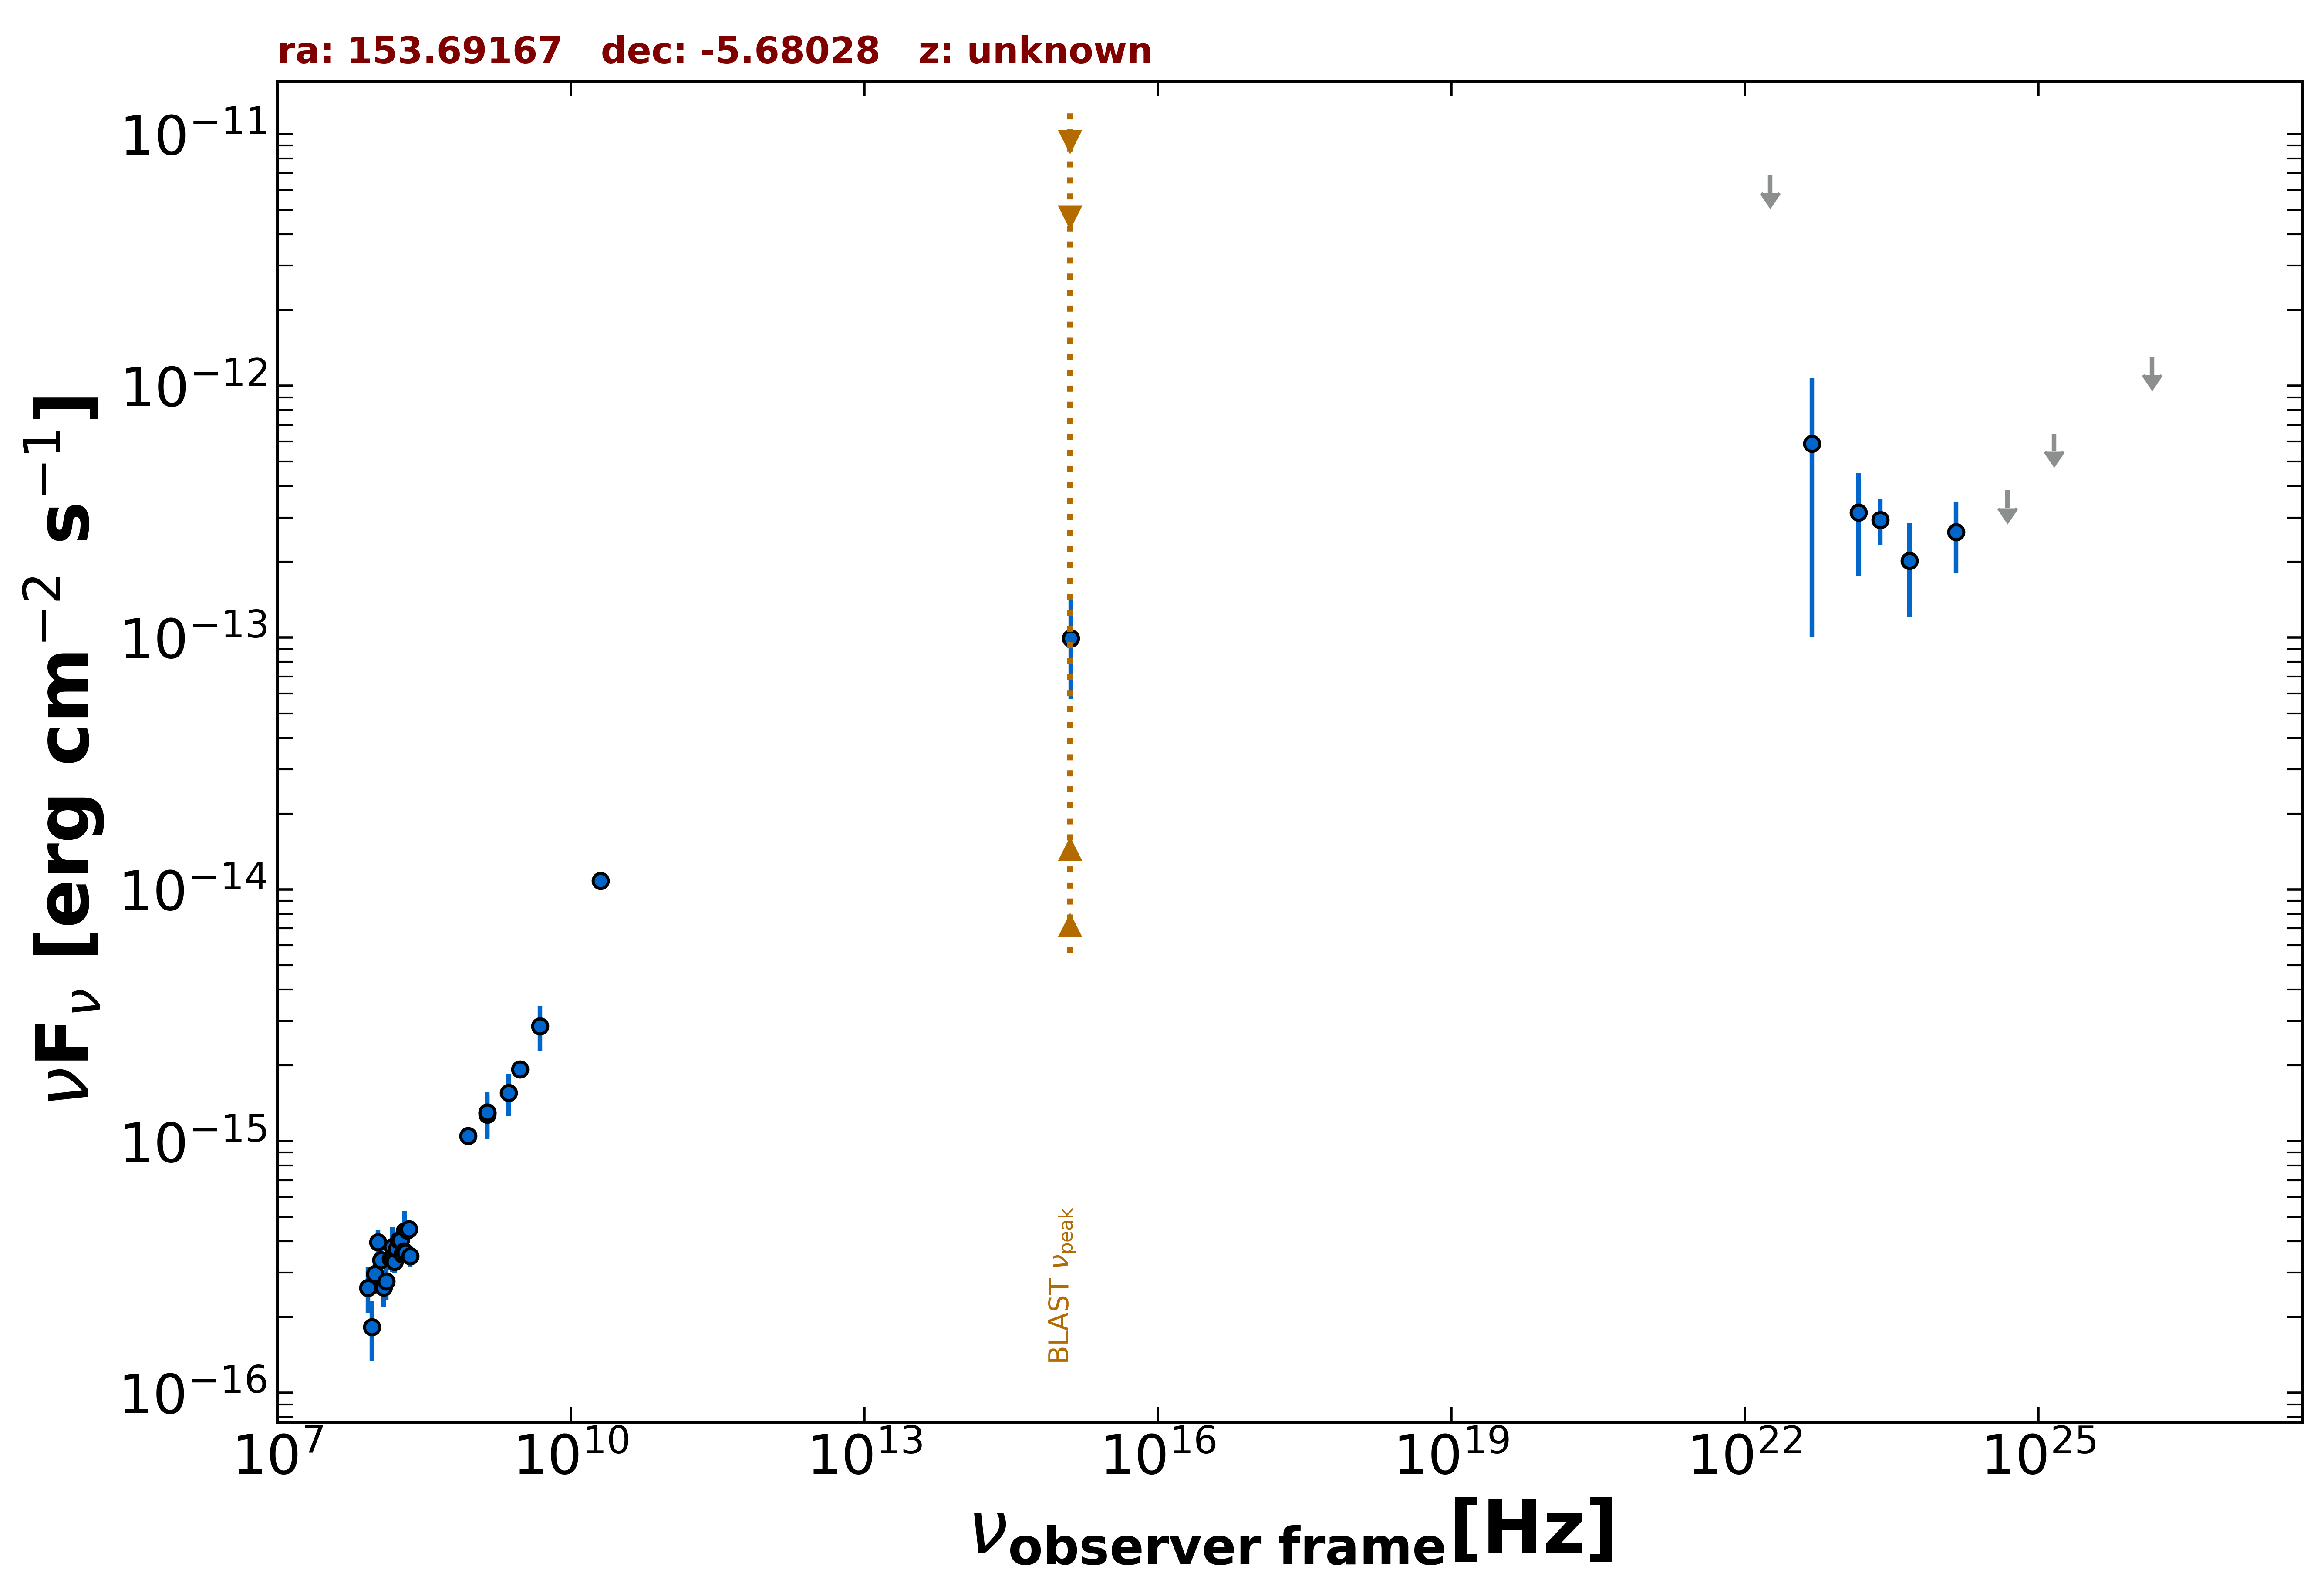

The table this chart was drawn from, first rows:
freq., flux, err_flux, MJD_start, MJD_end, flag, catalog, reference
1.400e+09, 1.303e-15, 2.000e-18, 55000, 55000, , FIRST, White et al. 1997  ApJ  475 479
8.870e+08, 1.048e-15, 7.780e-17, 55000, 55000, , RACS, Hale et al. 2021  PASA  38  e058
3.000e+09, 1.932e-15, 8.000e-18, 55000, 55000, , VLASSQL, Gordon et al. 2021  ApJS  255  30
1.500e+08, 3.490e-16, 3.505e-17, 55000, 55000, , TGSS150, Intema et al. 2017  A&A  598  A781
2.000e+10, 1.080e-14, 6.000e-16, 55000, 55000, , AT20G, Murphy et al. 2010  MNRAS  402  2403
1.295e+15, 9.951e-14, 4.227e-14, 55000, 55000, , GALEX, Morrissey et al. 2007  ApJS  173  682
2.418e+23, 2.932e-13, 6.050e-14, 55000, 55000, , 4FGL-DR3, The Fermi-LAT Collaboration 2022  arXiv:…
1.813e+22, 6.868e-12, 0.000e+00, 55000, 55000, UL, 4FGL-DR3, The Fermi-LAT Collaboration 2022  arXiv:…
4.835e+22, 5.887e-13, 4.880e-13, 55000, 55000, , 4FGL-DR3, The Fermi-LAT Collaboration 2022  arXiv:…
1.451e+23, 3.135e-13, 1.374e-13, 55000, 55000, , 4FGL-DR3, The Fermi-LAT Collaboration 2022  arXiv:…
4.835e+23, 2.022e-13, 8.210e-14, 55000, 55000, , 4FGL-DR3, The Fermi-LAT Collaboration 2022  arXiv:…
1.451e+24, 2.628e-13, 8.205e-14, 55000, 55000, , 4FGL-DR3, The Fermi-LAT Collaboration 2022  arXiv:…
4.835e+24, 3.846e-13, 0.000e+00, 55000, 55000, UL, 4FGL-DR3, The Fermi-LAT Collaboration 2022  arXiv:…
1.451e+25, 6.440e-13, 0.000e+00, 55000, 55000, UL, 4FGL-DR3, The Fermi-LAT Collaboration 2022  arXiv:…
1.451e+26, 1.301e-12, 0.000e+00, 55000, 55000, UL, 4FGL-DR3, The Fermi-LAT Collaboration 2022  arXiv:…
4.850e+09, 2.862e-15, 5.820e-16, 55000, 55000, , SPECFINDV3, Stein et al.  2021  A&A  655  A17
1.400e+09, 1.273e-15, 2.520e-16, 55000, 55000, , SPECFINDV3, Stein et al.  2021  A&A  655  A17
1.500e+08, 3.795e-16, 7.650e-17, 55000, 55000, , SPECFINDV3, Stein et al.  2021  A&A  655  A17
2.307e+09, 1.555e-15, 3.000e-16, 55000, 55000, , SPECFINDV3, Stein et al.  2021  A&A  655  A17
2.000e+08, 4.380e-16, 8.800e-17, 55000, 55000, , SPECFINDV3, Stein et al.  2021  A&A  655  A17
1.400e+09, 1.303e-15, 2.660e-16, 55000, 55000, , SPECFINDV3, Stein et al.  2021  A&A  655  A17
8.400e+07, 2.615e-16, 5.345e-17, 55000, 55000, , GLEAMV2, Hurley-Walker N. et al.  2017  MNRAS  46…
9.200e+07, 1.826e-16, 4.865e-17, 55000, 55000, , GLEAMV2, Hurley-Walker N. et al.  2017  MNRAS  46…
9.900e+07, 2.964e-16, 4.805e-17, 55000, 55000, , GLEAMV2, Hurley-Walker N. et al.  2017  MNRAS  46…
1.070e+08, 3.972e-16, 4.875e-17, 55000, 55000, , GLEAMV2, Hurley-Walker N. et al.  2017  MNRAS  46…
1.150e+08, 3.369e-16, 4.650e-17, 55000, 55000, , GLEAMV2, Hurley-Walker N. et al.  2017  MNRAS  46…
1.220e+08, 2.625e-16, 4.385e-17, 55000, 55000, , GLEAMV2, Hurley-Walker N. et al.  2017  MNRAS  46…
1.300e+08, 2.772e-16, 4.430e-17, 55000, 55000, , GLEAMV2, Hurley-Walker N. et al.  2017  MNRAS  46…
1.430e+08, 3.419e-16, 3.445e-17, 55000, 55000, , GLEAMV2, Hurley-Walker N. et al.  2017  MNRAS  46…
1.510e+08, 3.377e-16, 3.235e-17, 55000, 55000, , GLEAMV2, Hurley-Walker N. et al.  2017  MNRAS  46…
1.580e+08, 3.317e-16, 3.065e-17, 55000, 55000, , GLEAMV2, Hurley-Walker N. et al.  2017  MNRAS  46…
1.660e+08, 3.725e-16, 3.040e-17, 55000, 55000, , GLEAMV2, Hurley-Walker N. et al.  2017  MNRAS  46…
1.740e+08, 4.032e-16, 3.265e-17, 55000, 55000, , GLEAMV2, Hurley-Walker N. et al.  2017  MNRAS  46…
1.810e+08, 4.033e-16, 3.105e-17, 55000, 55000, , GLEAMV2, Hurley-Walker N. et al.  2017  MNRAS  46…
1.890e+08, 3.551e-16, 2.855e-17, 55000, 55000, , GLEAMV2, Hurley-Walker N. et al.  2017  MNRAS  46…
1.970e+08, 3.659e-16, 2.790e-17, 55000, 55000, , GLEAMV2, Hurley-Walker N. et al.  2017  MNRAS  46…
2.040e+08, 3.605e-16, 3.330e-17, 55000, 55000, , GLEAMV2, Hurley-Walker N. et al.  2017  MNRAS  46…
2.120e+08, 4.428e-16, 3.370e-17, 55000, 55000, , GLEAMV2, Hurley-Walker N. et al.  2017  MNRAS  46…
2.200e+08, 4.473e-16, 3.405e-17, 55000, 55000, , GLEAMV2, Hurley-Walker N. et al.  2017  MNRAS  46…
2.270e+08, 3.498e-16, 3.335e-17, 55000, 55000, , GLEAMV2, Hurley-Walker N. et al.  2017  MNRAS  46…
